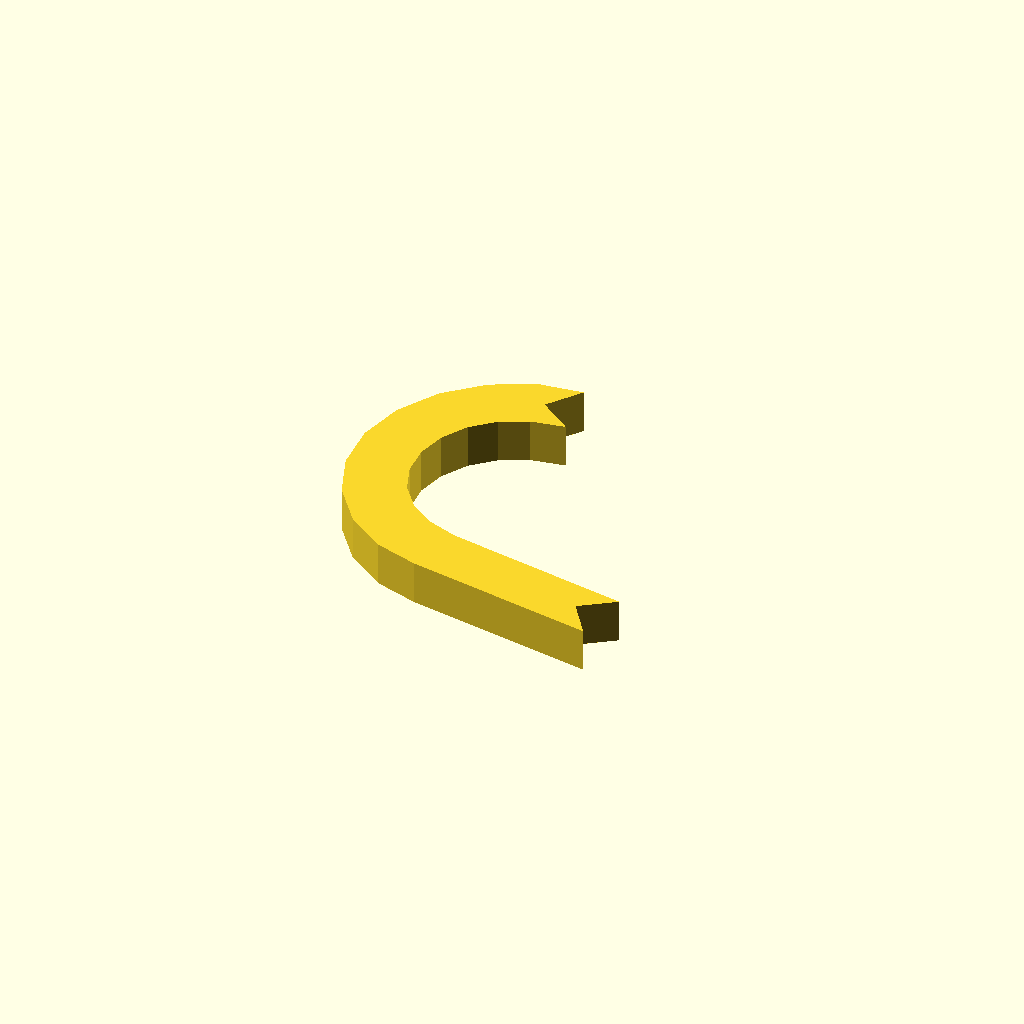
Cell 1 — every parameter at its default value.
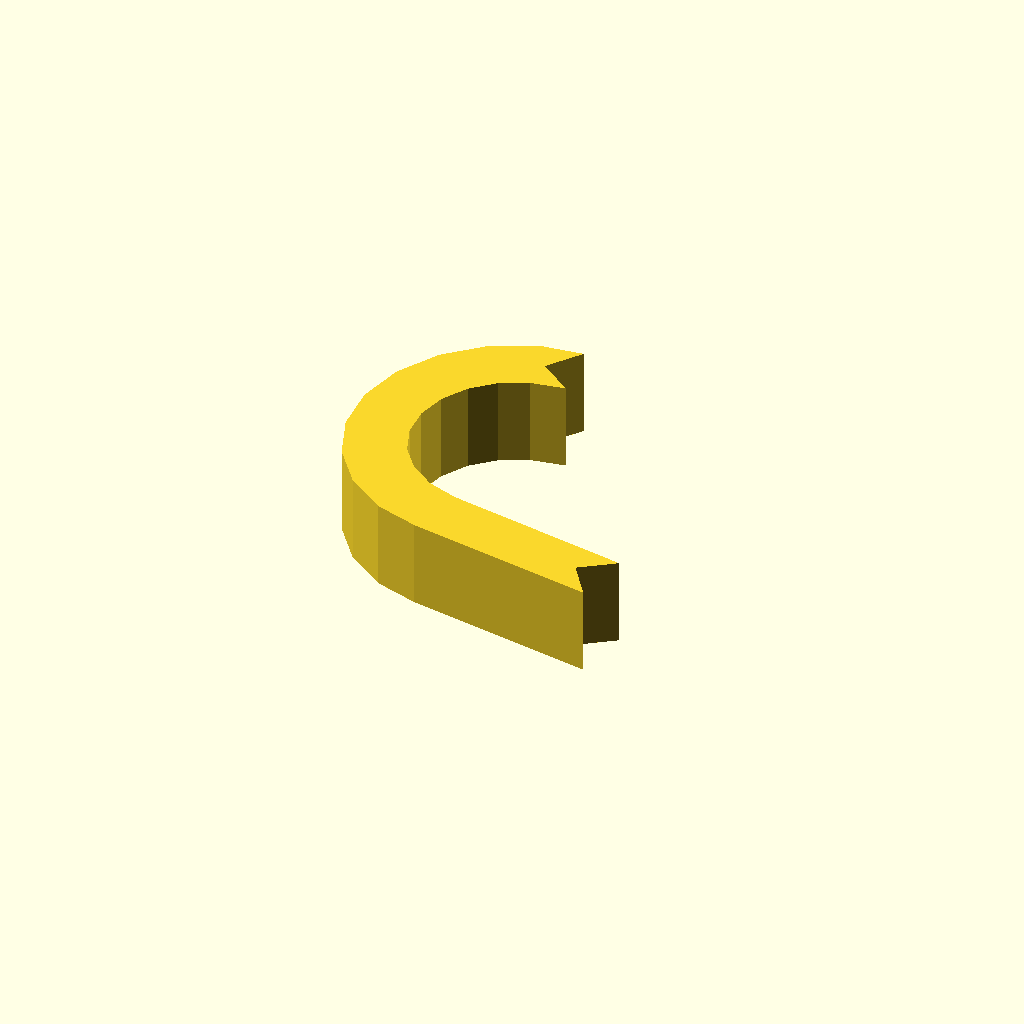
Cell 2: the same model with profile_height = 12.
All cells are drawn from one camera (rotation 55°, 0°, 25°, orthographic, colour scheme Cornfield), so only the parameter changes between them.
Source of the model, optional_data/data/sketch1/hookplates/part_0007.scad:
$fn = 32;

// ----------------------------------------------------------------------
// Hook plate: curl radius 18 mm over 170 degrees, 8 mm thick band
// ----------------------------------------------------------------------

// --- parameters (mm) ---
profile_height = 6;       // extrusion height
profile_points = 26;      // points of the closed outline

profile = [[18.142, 43.589], [21.507, 48.137], [15.613, 47.394], [9.694, 44.571], [4.859, 40.141], [1.531, 34.49], [0, 28.114], [0.4, 21.569], [2.697, 15.426], [6.689, 10.224], [12.028, 6.416], [17.977, 4.534], [43.883, 0], [40.638, 4.634], [45.272, 7.878], [19.968, 12.374], [15.825, 13.869], [12.5, 16.241], [10.014, 19.482], [8.583, 23.308], [8.334, 27.385], [9.287, 31.357], [11.36, 34.876], [14.372, 37.636], [18.059, 39.394], [22.69, 40.225]];  // single closed polygon, 26 points, counter clockwise

// --- the one profile operation ---
linear_extrude(height = profile_height) polygon(points = profile);
Customizer parameters (derived from the source; name, type, default, range or options):
profile_height: number, default 6
profile_points: number, default 26
